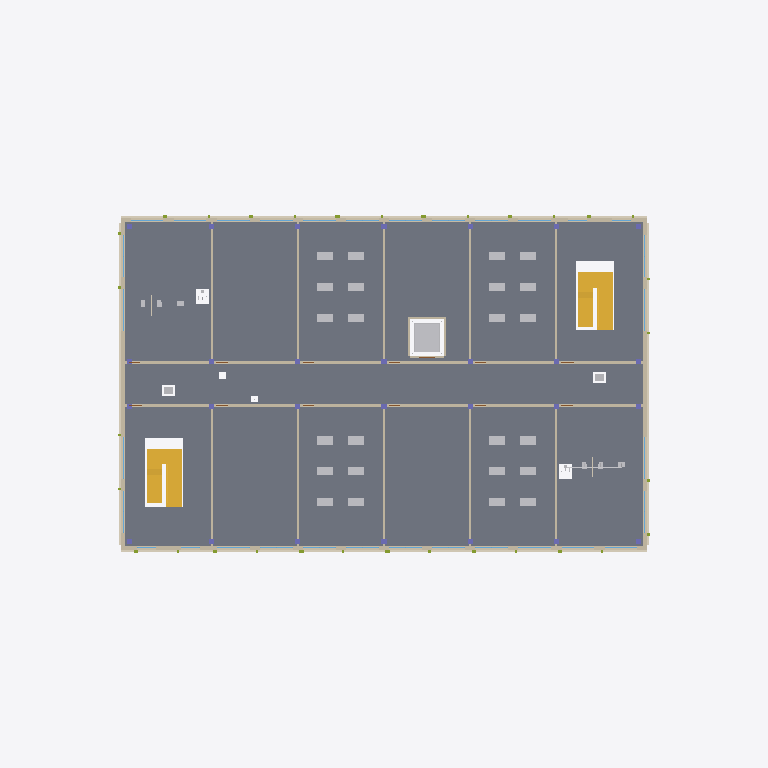
Plan cut of the same IFC building model at storey '02 Office' (level 8.30 m, cut at 9.70 m), seen from above with north up, elements coloured by IFC class: 30 walls (beige), 28 windows (light blue), 11 other elements (light grey), 4 stairs (yellow), 4 coverings (cream), 4 columns (violet), 1 slab (grey). Cut surfaces are drawn darker.
Extent 66.0 m × 44.0 m × 35.6 m (x, y, z). Storeys (9): 00 Ground at 0.00 m; 01 Office at 4.50 m; 02 Office at 8.30 m; 03 Office at 12.10 m; 04 Office at 15.90 m; 05 Office at 19.70 m; 06 Office at 23.50 m; 07 Office at 27.30 m; Roof at 31.10 m. Elements (5496): 740 IfcPipeSegment, 568 IfcCableSegment, 530 IfcDuctSegment, 522 IfcPipeFitting, 360 IfcJunctionBox, 328 IfcWall, 306 IfcDuctFitting, 282 IfcMember, 272 IfcBeam, 256 IfcWindow, 252 IfcColumn, 200 IfcLightFixture.

HEADER;
FILE_DESCRIPTION(('BIM2BEM multidisciplinary concept model'),'2;1');
FILE_NAME('SeoulExchangeTower.ifc','2026-11-23T21:27:59+09:00',('BIM2BEM'),('BIM2BEM sample model'),'IfcOpenShell 0.8.4','IfcOpenShell 0.8.4','BIM2BEM sample; MIT license');
FILE_SCHEMA(('IFC4'));
ENDSEC;
DATA;
#35=IFCPROJECT('28bxhXkIL2$QBGtwm4pqv_',$,'Seoul Exchange Tower','Fictional multidisciplinary office sample for BIM2BEM. Concept-design dimensions and equipment duties.',$,$,'Concept design',(#33),#29);
#40=IFCSITE('04jPMUZ59CLg58A382GGlm',$,'Gangnam sample site','Illustrative location in Seoul, Republic of Korea.',$,#39,$,$,.ELEMENT.,(37,30,38,880000),(127,3,46,800000),29.0,$,#38);
#42=IFCBUILDING('14X5II1tD8DBaab9r4Hqub',$,'Seoul Exchange Tower',$,$,#41,$,'Eight-storey commercial office and conference building',.ELEMENT.,29.0,28.85,#38);
#46=IFCBUILDINGSTOREY('3cZ4A_d1T5uwSo8A7JMWy_',$,'00 Ground',$,$,#45,$,$,.ELEMENT.,0.0);
#50=IFCBUILDINGSTOREY('3V_PLK1JH9CO8fvySXUkr5',$,'01 Office',$,$,#49,$,$,.ELEMENT.,4.5);
#54=IFCBUILDINGSTOREY('0G0D26E153DhWXDI6DLxP_',$,'02 Office',$,$,#53,$,$,.ELEMENT.,8.3);
#58=IFCBUILDINGSTOREY('0t_MfWn6v1OAfREDzK_iYx',$,'03 Office',$,$,#57,$,$,.ELEMENT.,12.1);
#62=IFCBUILDINGSTOREY('214j0ci413DBCegpZMUjrA',$,'04 Office',$,$,#61,$,$,.ELEMENT.,15.9);
#66=IFCBUILDINGSTOREY('0gMc3P7XP3FOiWQnW5kc4i',$,'05 Office',$,$,#65,$,$,.ELEMENT.,19.7);
#70=IFCBUILDINGSTOREY('1yBHPkJyT0D8BU7wwffK_F',$,'06 Office',$,$,#69,$,$,.ELEMENT.,23.5);
#74=IFCBUILDINGSTOREY('3NddYeM5j1FuJz1Z65xHcs',$,'07 Office',$,$,#73,$,$,.ELEMENT.,27.3);
#78=IFCBUILDINGSTOREY('2_CAWxqhj8v8myt98N$RQD',$,'Roof',$,$,#77,$,$,.ELEMENT.,31.1);
#9727=IFCSLAB('2RGJdpIIn1X9irgC2Cx2$5',$,'Floor slab 02',$,$,#9726,#9257,'S-02',.FLOOR.);
#3650=IFCWALL('0qv42qjGj0xhdPqUwcoDHL',$,'N insulated envelope 02',$,$,#3649,#1879,'EW-02-N',.STANDARD.);
#3374=IFCWALL('1wsX8oYOrCawPKSwtKrXCy',$,'S insulated envelope 02',$,$,#3373,#1879,'EW-02-S',.STANDARD.);
#17622=IFCSTAIR('2qP2EDT296GgNKwZB4EkJX',$,'Dogleg escape stair N 01-02',$,$,#3014,$,$,.HALF_TURN_STAIR.);
#17752=IFCSTAIR('2u710Iw719lRQqkkwr7viW',$,'Dogleg escape stair S 01-02',$,$,#3014,$,$,.HALF_TURN_STAIR.);
#3588=IFCWALL('1ij50vyrzFNhDsUC_x0fkv',$,'E insulated envelope 02',$,$,#3587,#2573,'EW-02-E',.STANDARD.);
#3824=IFCWALL('0VCbBZXT1AoxmcrmKAwzO$',$,'W insulated envelope 02',$,$,#3823,#2573,'EW-02-W',.STANDARD.);
#2950=IFCCOVERING('1oqXVCNFX4Ye5eC8tTLXvA',$,'N continuous edge band 01',$,$,#2751,#2567,$,.CLADDING.);
#2568=IFCCOVERING('1LtbuVMJf3l9CJLWqMi5a5',$,'S continuous edge band 01',$,$,#1902,#2567,$,.CLADDING.);
#18243=IFCFURNITURE('34fA$12bHBS9rnmC7fZziJ',$,'Six work tables 02-S3',$,$,#3885,#17443,$,.TABLE.);
#18262=IFCFURNITURE('2yVbmZELn1aQNzNslakg$d',$,'Six work tables 02-S5',$,$,#3885,#17593,$,.TABLE.);
#18191=IFCFURNITURE('0DCtIR7vLDFPQNYlsIa_ub',$,'Six work tables 02-N3',$,$,#3885,#17164,$,.TABLE.);
#18210=IFCFURNITURE('2NvKPTCFLELxswvybvKfuU',$,'Six work tables 02-N5',$,$,#3885,#17239,$,.TABLE.);
#19320=IFCTRANSPORTELEMENT('0iP6xrZGv0WfA8ECZQ7yuN',$,'Traction lift EL-01 with example car position',$,$,#1360,#19319,'EL-01',.ELEVATOR.);
#2740=IFCCOVERING('0gx3b5okX7y8q3GzCmaCAI',$,'E continuous edge band 01',$,$,#2596,#2739,$,.CLADDING.);
#3012=IFCCOVERING('1ujR2cA1HAVhFHSiSKEAvc',$,'W continuous edge band 01',$,$,#2961,#2739,$,.CLADDING.);
#18066=IFCSTAIR('17WET$aErBsfhtmE3jAbxy',$,'Dogleg escape stair N 02-03',$,$,#3885,$,$,.HALF_TURN_STAIR.);
#18105=IFCSTAIR('2FqxFuCOfCT8kWlwkqxEII',$,'Dogleg escape stair S 02-03',$,$,#3885,$,$,.HALF_TURN_STAIR.);
#3908=IFCWALL('1P6P3ofOXC6OkkBZQUb9sQ',$,'S cross partition 1 level 02',$,$,#3907,#3044,$,.PARTITIONING.);
#3932=IFCWALL('0Ew36rHIj3nPiZRdINk8b8',$,'S cross partition 2 level 02',$,$,#3931,#3044,$,.PARTITIONING.);
#3956=IFCWALL('2FDpUxHF57ahie4G5I8JRw',$,'S cross partition 3 level 02',$,$,#3955,#3044,$,.PARTITIONING.);
#3980=IFCWALL('0zrlUpdQ1DHentB$WcDKsM',$,'S cross partition 4 level 02',$,$,#3979,#3044,$,.PARTITIONING.);
#4064=IFCWALL('03HInvZmP0288qWpd02E3T',$,'N cross partition 1 level 02',$,$,#4063,#3044,$,.PARTITIONING.);
#4088=IFCWALL('3SAIc_tf1F6vwtdD_yH7Ch',$,'N cross partition 2 level 02',$,$,#4087,#3044,$,.PARTITIONING.);
#4004=IFCWALL('3D3ZZAYYj4Tug9_QA9pyx5',$,'S cross partition 5 level 02',$,$,#4003,#3044,$,.PARTITIONING.);
#4112=IFCWALL('3cSQm2mJ50c9FknjEDDOmt',$,'N cross partition 3 level 02',$,$,#4111,#3044,$,.PARTITIONING.);
#4160=IFCWALL('31GO9$BsL8u9s5lthMlnHO',$,'N cross partition 5 level 02',$,$,#4159,#3044,$,.PARTITIONING.);
#4136=IFCWALL('1G$G2RjV11df0ae8d2mxjy',$,'N cross partition 4 level 02',$,$,#4135,#3044,$,.PARTITIONING.);
#3942=IFCWALL('0D1WUzUT14ZuGgiDQQDNyL',$,'S3 corridor partition 02',$,$,#3941,#3059,$,.PARTITIONING.);
#3966=IFCWALL('2sMo7oeEL0Xw_R7D4Rf5Kt',$,'S4 corridor partition 02',$,$,#3965,#3059,$,.PARTITIONING.);
#3990=IFCWALL('0nN4Rlccr6jh7$wHQAsNvf',$,'S5 corridor partition 02',$,$,#3989,#3059,$,.PARTITIONING.);
#4122=IFCWALL('01Cp3jWsP60wiIIzk4GE5K',$,'N4 corridor partition 02',$,$,#4121,#3059,$,.PARTITIONING.);
#4146=IFCWALL('3W9KUrdmHDzglNUEMQot7W',$,'N5 corridor partition 02',$,$,#4145,#3059,$,.PARTITIONING.);
#4098=IFCWALL('3wSi0Rfzr5GRm2$$M6kz8B',$,'N3 corridor partition 02',$,$,#4097,#3059,$,.PARTITIONING.);
#3918=IFCWALL('1_urf$z0j5UvMA6pvj4yb9',$,'S2 corridor partition 02',$,$,#3917,#3059,$,.PARTITIONING.);
#4074=IFCWALL('1k2Swb2JjAKONdMRIH153z',$,'N2 corridor partition 02',$,$,#4073,#3059,$,.PARTITIONING.);
#4050=IFCWALL('2gN0e2Vyj5m9HNjRrHPyzY',$,'N1 corridor partition 02',$,$,#4049,#3027,$,.PARTITIONING.);
#3833=IFCWINDOW('0Hg_JYW4D0uhcmXhATjhts',$,'Framed low-e glazing W-02-W01',$,$,#3832,#2605,'W-02-W01',2.11,3.9,.WINDOW.,.DOUBLE_PANEL_VERTICAL.,$);
#3847=IFCWINDOW('2CuQCRn154hvLpcxe0ZTMF',$,'Framed low-e glazing W-02-W02',$,$,#3832,#2645,'W-02-W02',2.11,3.9,.WINDOW.,.DOUBLE_PANEL_VERTICAL.,$);
#3861=IFCWINDOW('3kreXTI7T0JQRiZ9gYTbpO',$,'Framed low-e glazing W-02-W03',$,$,#3832,#2685,'W-02-W03',2.11,3.9,.WINDOW.,.DOUBLE_PANEL_VERTICAL.,$);
#3875=IFCWINDOW('13f0JgLoH5oPkdqINLPLyF',$,'Framed low-e glazing W-02-W04',$,$,#3832,#2725,'W-02-W04',2.11,3.9,.WINDOW.,.DOUBLE_PANEL_VERTICAL.,$);
#3411=IFCWINDOW('3p40ZmfbXAhg8ruZRlNQwd',$,'Framed low-e glazing W-02-S03',$,$,#3382,#1995,'W-02-S03',2.23,3.04,.WINDOW.,.DOUBLE_PANEL_VERTICAL.,$);
#3429=IFCWINDOW('038pi6ncz3ox$EDiu1uYJo',$,'Framed low-e glazing W-02-S04',$,$,#3382,#2060,'W-02-S04',2.23,3.04,.WINDOW.,.DOUBLE_PANEL_VERTICAL.,$);
#3447=IFCWINDOW('169Cl5ri990QzCDfor4$Ka',$,'Framed low-e glazing W-02-S05',$,$,#3382,#2119,'W-02-S05',2.23,3.04,.WINDOW.,.DOUBLE_PANEL_VERTICAL.,$);
#3465=IFCWINDOW('2CY2NFcdb3Rxc3MSN1mCBh',$,'Framed low-e glazing W-02-S06',$,$,#3382,#2178,'W-02-S06',2.23,3.04,.WINDOW.,.DOUBLE_PANEL_VERTICAL.,$);
#3483=IFCWINDOW('1TftxYu3b7LeyL9E$9aGrx',$,'Framed low-e glazing W-02-S07',$,$,#3382,#2237,'W-02-S07',2.23,3.04,.WINDOW.,.DOUBLE_PANEL_VERTICAL.,$);
#3501=IFCWINDOW('1tnW$9GxnE09jUvaKgGgkj',$,'Framed low-e glazing W-02-S08',$,$,#3382,#2296,'W-02-S08',2.23,3.04,.WINDOW.,.DOUBLE_PANEL_VERTICAL.,$);
#3519=IFCWINDOW('3t7rmg1r16hg_LCi33E0Jc',$,'Framed low-e glazing W-02-S09',$,$,#3382,#2355,'W-02-S09',2.23,3.04,.WINDOW.,.DOUBLE_PANEL_VERTICAL.,$);
#3537=IFCWINDOW('2zIda4eY9DuxzZKogG$XXy',$,'Framed low-e glazing W-02-S10',$,$,#3382,#2414,'W-02-S10',2.23,3.04,.WINDOW.,.DOUBLE_PANEL_VERTICAL.,$);
#3555=IFCWINDOW('1y23wDCUz7geyaU4m7ZHxq',$,'Framed low-e glazing W-02-S11',$,$,#3382,#2473,'W-02-S11',2.23,3.04,.WINDOW.,.DOUBLE_PANEL_VERTICAL.,$);
#3573=IFCWINDOW('1L4P3MspjDOgXpNN7voNgt',$,'Framed low-e glazing W-02-S12',$,$,#3382,#2532,'W-02-S12',2.23,3.04,.WINDOW.,.DOUBLE_PANEL_VERTICAL.,$);
ENDSEC;
